Image classification data set "dataset" (Xinyu-Zhang/499_Project on GitHub). Class labels (8): Atripla, Cymbalta, Epzicom, Lexapro, Prezista, Tivicay, Truvada, Truvada Cymbalta.

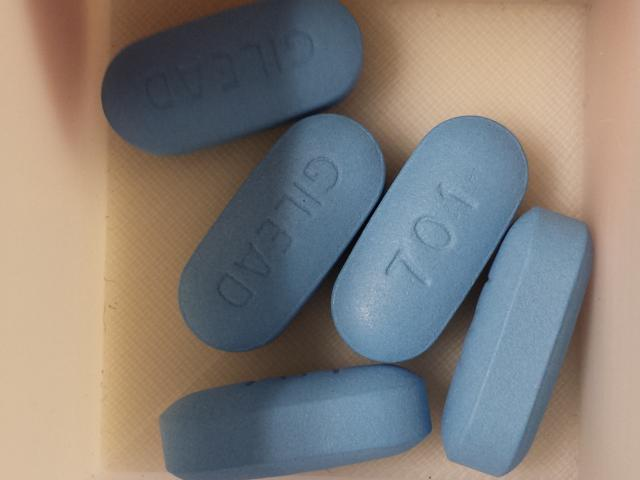
Label: Truvada

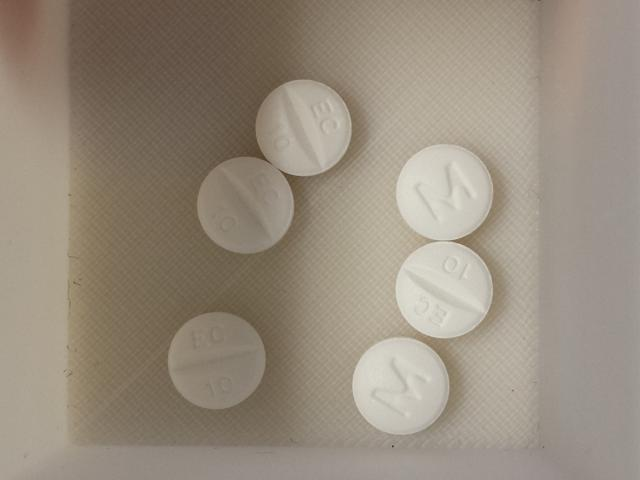
Label: Lexapro

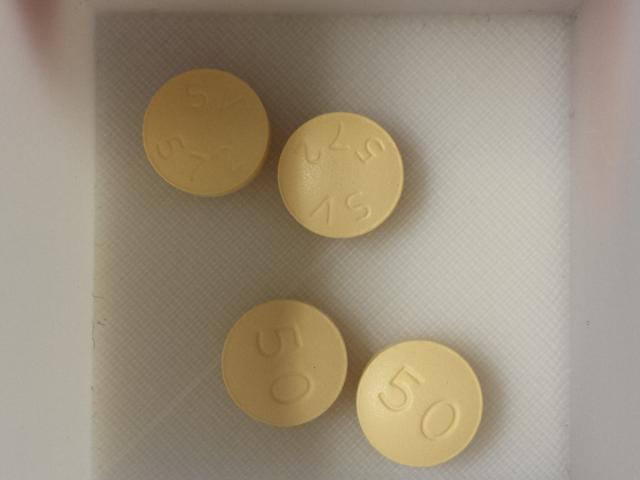
Label: Tivicay

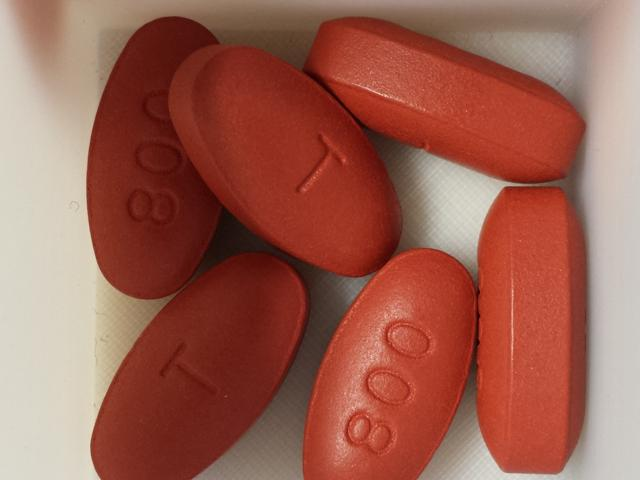
Label: Prezista

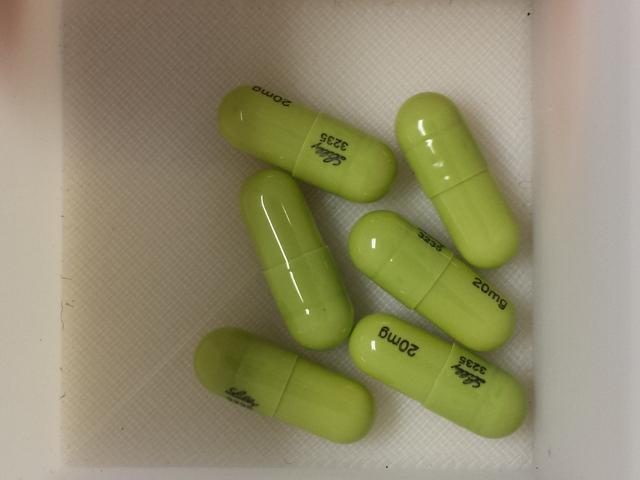
Label: Cymbalta

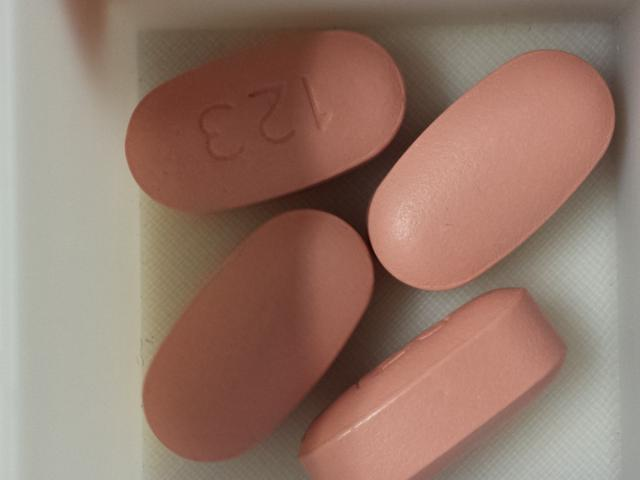
Label: Atripla
